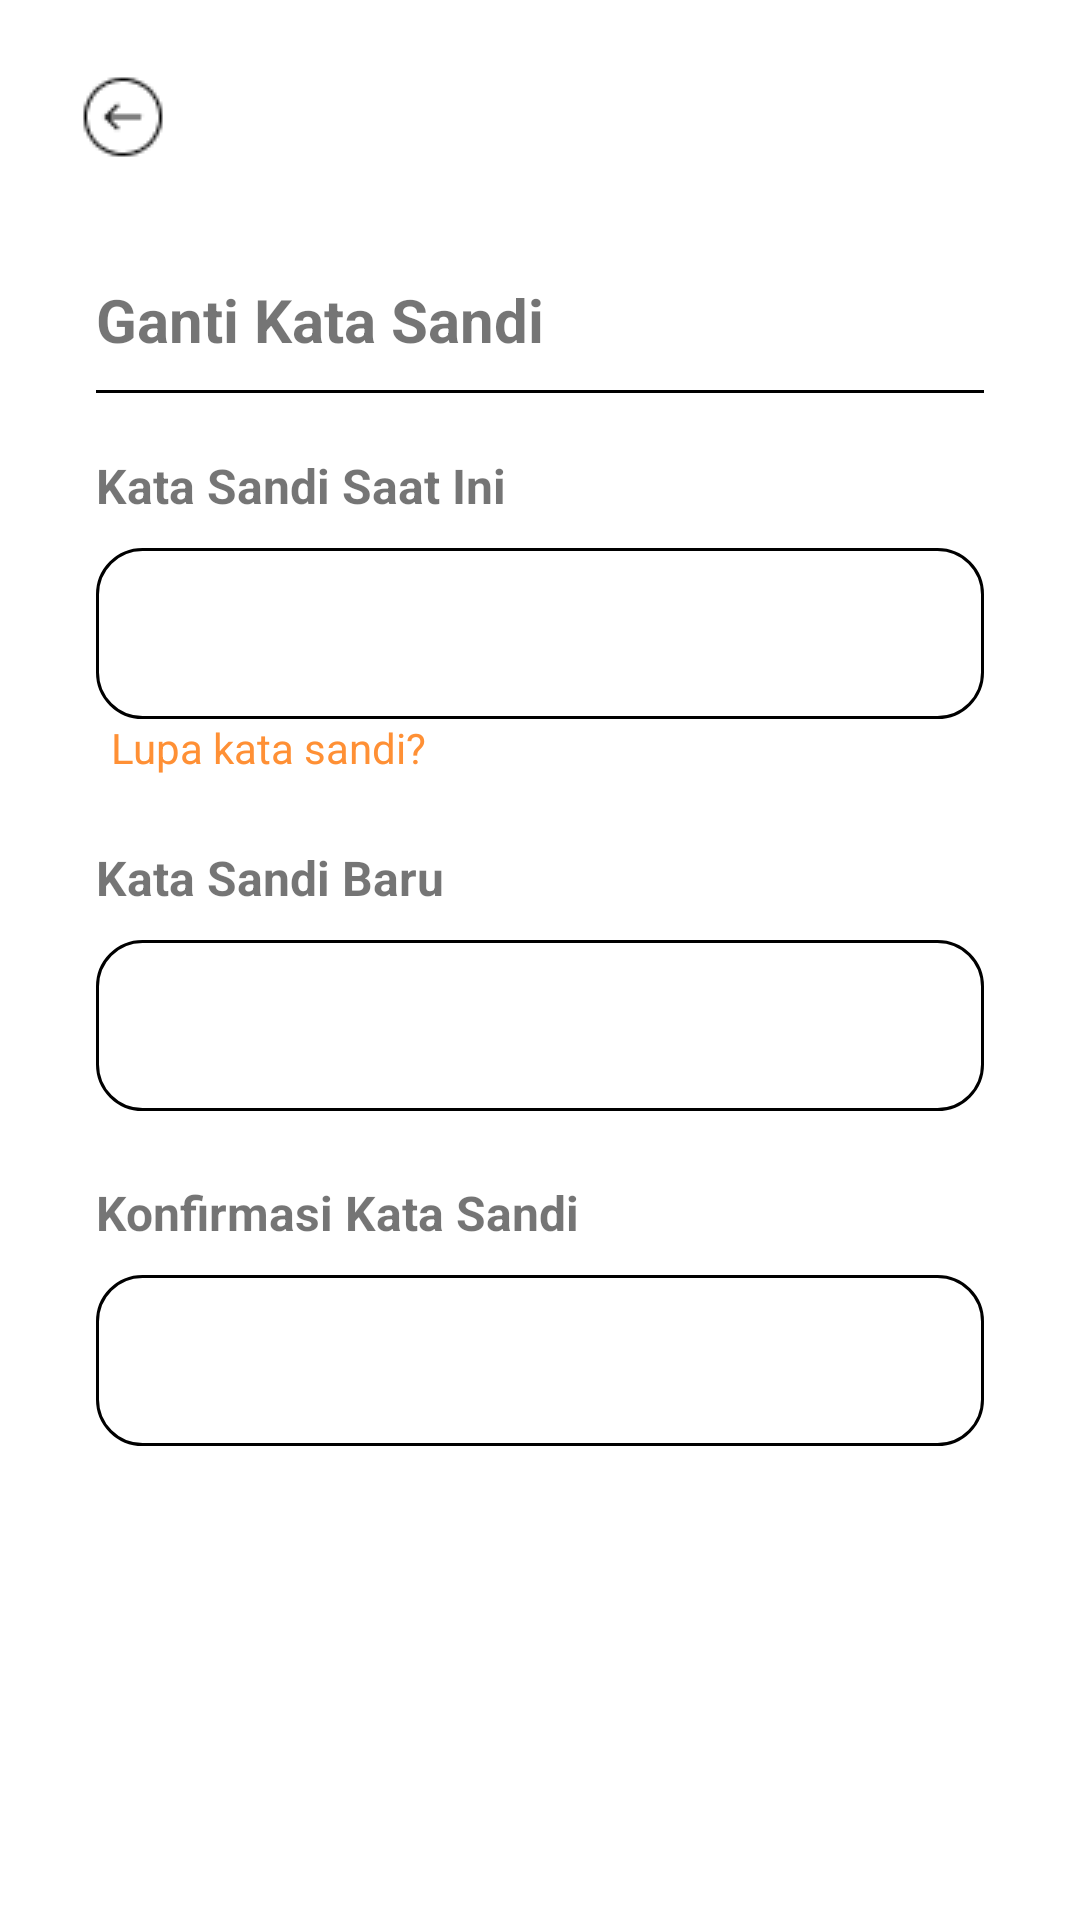

Here is an Android app screen rendered from its layout file. Give the layout XML and the strings, colors and styles it references.
<!-- AndroidManifest.xml: application theme Theme.BeatBounce -->
<!-- res/layout/ganti_password.xml -->
<?xml version="1.0" encoding="utf-8"?>
<LinearLayout xmlns:android="http://schemas.android.com/apk/res/android"
    xmlns:app="http://schemas.android.com/apk/res-auto"
    xmlns:tools="http://schemas.android.com/tools"
    android:layout_width="match_parent"
    android:layout_height="match_parent"
    tools:context=".MainActivity"
    android:orientation="vertical">

    <ImageView
        android:layout_marginTop="24dp"
        android:layout_marginLeft="26dp"
        android:background="@drawable/circle_arrow_left"
        android:layout_width="30dp"
        android:layout_height="30dp"
        />

    <LinearLayout
        android:layout_marginTop="39dp"
        android:layout_marginLeft="32dp"
        android:layout_marginRight="32dp"
        android:orientation="vertical"
        android:layout_width="match_parent"
        android:layout_height="wrap_content">

        <TextView
            android:layout_marginBottom="10dp"
            android:textSize="20dp"
            android:textStyle="bold"
            android:text="Ganti Kata Sandi"
            android:layout_width="wrap_content"
            android:layout_height="wrap_content"/>

        <View
            android:layout_width="match_parent"
            android:layout_height="1dp"
            android:background="@color/black"
            />
    </LinearLayout>

    <LinearLayout
        android:layout_marginTop="20dp"
        android:layout_marginLeft="32dp"
        android:layout_marginRight="32dp"
        android:orientation="vertical"
        android:layout_width="match_parent"
        android:layout_height="wrap_content"
        android:layout_marginBottom="23dp">

        <TextView
            android:layout_marginBottom="10dp"
            android:text="Kata Sandi Saat Ini"
            android:textSize="16dp"
            android:textStyle="bold"
            android:layout_width="wrap_content"
            android:layout_height="wrap_content"/>

        <EditText
            android:background="@drawable/textfiled"
            android:layout_width="match_parent"
            android:layout_height="57dp"/>

        <TextView
            android:text="Lupa kata sandi?"
            android:textSize="14dp"
            android:textColor="@color/orange"
            android:layout_marginLeft="5dp"
            android:layout_width="wrap_content"
            android:layout_height="wrap_content"/>
    </LinearLayout>

    <LinearLayout

        android:layout_marginLeft="32dp"
        android:layout_marginRight="32dp"
        android:orientation="vertical"
        android:layout_width="match_parent"
        android:layout_height="wrap_content"
        android:layout_marginBottom="23dp">

        <TextView
            android:layout_marginBottom="10dp"
            android:text="Kata Sandi Baru"
            android:textSize="16dp"
            android:textStyle="bold"
            android:layout_width="wrap_content"
            android:layout_height="wrap_content"/>

        <EditText
            android:background="@drawable/textfiled"
            android:layout_width="match_parent"
            android:layout_height="57dp"/>
    </LinearLayout>

    <LinearLayout
        android:layout_marginLeft="32dp"
        android:layout_marginRight="32dp"
        android:orientation="vertical"
        android:layout_width="match_parent"
        android:layout_height="wrap_content"
        android:layout_marginBottom="23dp">

        <TextView
            android:layout_marginBottom="10dp"
            android:text="Konfirmasi Kata Sandi"
            android:textSize="16dp"
            android:textStyle="bold"
            android:layout_width="wrap_content"
            android:layout_height="wrap_content"/>

        <EditText
            android:background="@drawable/textfiled"
            android:layout_width="match_parent"
            android:layout_height="57dp"/>
    </LinearLayout>

    <Button
        android:id="@+id/button_show_dialog"
        android:text="Simpan"
        android:textColor="@color/orange"
        android:textSize="16dp"
        android:layout_marginTop="200dp"
        android:layout_gravity="center"
        android:background="@drawable/buttonlogin"
        android:layout_width="191dp"
        android:layout_height="57dp"/>

</LinearLayout>
<!-- resources referenced by this layout -->
<resources>
  <color name="black">#FF000000</color>
  <color name="orange">#FF9035</color>
  <!-- drawable buttonlogin (drawable) -->
  <?xml version="1.0" encoding="utf-8"?>
  <shape xmlns:android="http://schemas.android.com/apk/res/android">
      <corners android:radius="25dp"/>
      <solid android:color="@color/brown"/>
  
  </shape>
  <!-- drawable circle_arrow_left: png bitmap (drawable, 505 bytes) -->
  <!-- drawable textfiled (drawable) -->
  <?xml version="1.0" encoding="utf-8"?>
  <shape xmlns:android="http://schemas.android.com/apk/res/android">
      <corners android:radius="15dp"/>
      <stroke
          android:width="1dp"
          android:color="@color/black"/>
  
  </shape>
  <style name="Theme.BeatBounce" parent="Theme.MaterialComponents.DayNight.DarkActionBar">
          
          <item name="colorPrimary">@color/purple_500</item>
          <item name="colorPrimaryVariant">@color/purple_700</item>
          <item name="colorOnPrimary">@color/white</item>
          
          <item name="colorSecondary">@color/teal_200</item>
          <item name="colorSecondaryVariant">@color/teal_700</item>
          <item name="colorOnSecondary">@color/black</item>
          
          <item name="android:statusBarColor">?attr/colorPrimaryVariant</item>
          
      </style>
  <color name="purple_500">#FF6200EE</color>
  <color name="purple_700">#FF3700B3</color>
  <color name="white">#FFFFFFFF</color>
  <color name="teal_200">#FF03DAC5</color>
  <color name="teal_700">#FF018786</color>
</resources>
